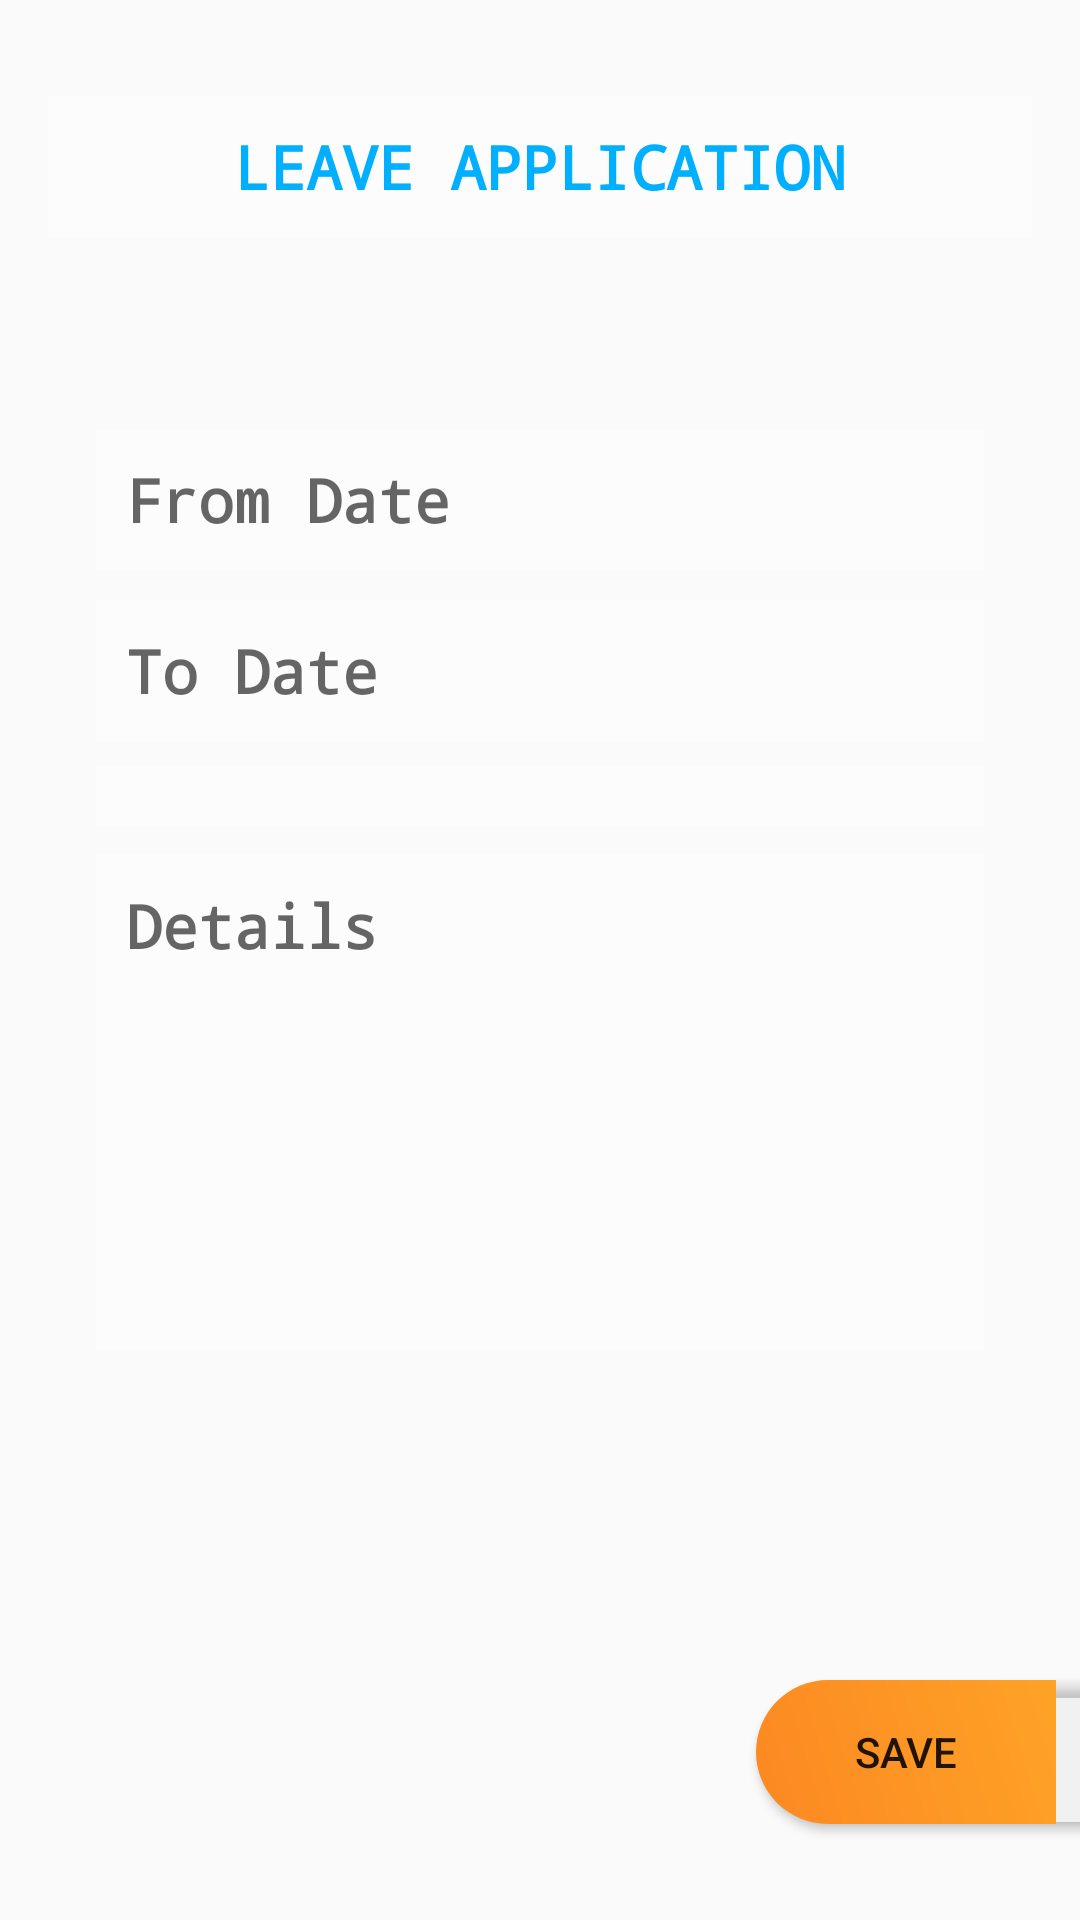

Android layout source for this screen:
<!-- AndroidManifest.xml: application theme AppTheme -->
<!-- res/layout/activity_leave_request.xml -->
<?xml version="1.0" encoding="utf-8"?>
<androidx.constraintlayout.widget.ConstraintLayout xmlns:android="http://schemas.android.com/apk/res/android"
    xmlns:app="http://schemas.android.com/apk/res-auto"
    xmlns:tools="http://schemas.android.com/tools"
    android:layout_width="match_parent"
    android:layout_height="match_parent"
    tools:context=".LeaveRequest">


    <androidx.constraintlayout.widget.ConstraintLayout
        android:layout_width="match_parent"
        android:layout_height="match_parent"
        android:background="@drawable/timg"
        app:layout_constraintBottom_toBottomOf="parent"
        app:layout_constraintEnd_toEndOf="parent"
        app:layout_constraintStart_toStartOf="parent"
        app:layout_constraintTop_toTopOf="parent">


        <EditText
            android:id="@+id/editText"
            style="@style/EditTextStyle"
            android:layout_width="0dp"
            android:layout_height="wrap_content"
            android:layout_marginStart="32dp"
            android:layout_marginLeft="32dp"
            android:layout_marginTop="64dp"
            android:layout_marginEnd="32dp"
            android:layout_marginRight="32dp"
            android:ems="10"
            android:hint="From Date"
            android:inputType="date"
            android:textColor="@color/whiteTextColor"
            app:layout_constraintEnd_toEndOf="parent"
            app:layout_constraintHorizontal_bias="0.0"
            app:layout_constraintStart_toStartOf="parent"
            app:layout_constraintTop_toBottomOf="@+id/textView" />

        <EditText
            android:id="@+id/editText2"
            style="@style/EditTextStyle"
            android:layout_width="match_parent"
            android:layout_height="wrap_content"
            android:layout_marginStart="32dp"
            android:layout_marginLeft="32dp"
            android:layout_marginTop="10dp"
            android:layout_marginEnd="32dp"
            android:layout_marginRight="32dp"
            android:ems="10"
            android:hint="To Date"
            android:inputType="date"
            android:textColor="@color/whiteTextColor"
            app:layout_constraintEnd_toEndOf="parent"
            app:layout_constraintStart_toStartOf="parent"
            app:layout_constraintTop_toBottomOf="@+id/editText" />

        <Spinner
            android:id="@+id/spinner"
            style="@style/EditTextStyle"
            android:layout_width="match_parent"
            android:layout_height="wrap_content"
            android:layout_marginStart="32dp"
            android:layout_marginLeft="32dp"
            android:layout_marginTop="8dp"
            android:layout_marginEnd="32dp"
            android:layout_marginRight="32dp"
            android:entries="@array/Leave_Types"
            android:forceDarkAllowed="false"
            android:popupBackground="@color/hintColor"
            android:spinnerMode="dialog"
            app:layout_constraintEnd_toEndOf="parent"
            app:layout_constraintStart_toStartOf="parent"
            app:layout_constraintTop_toBottomOf="@+id/editText2" />

        <EditText
            android:id="@+id/txt_description"
            style="@style/EditTextStyle"
            android:layout_width="match_parent"
            android:layout_height="wrap_content"
            android:layout_marginStart="32dp"
            android:layout_marginLeft="32dp"
            android:layout_marginTop="10dp"
            android:layout_marginEnd="32dp"
            android:layout_marginRight="32dp"
            android:ems="10"
            android:gravity="start|top"
            android:hint="Details"
            android:inputType="textMultiLine"
            android:lines="6"
            android:textColor="@color/whiteTextColor"
            app:layout_constraintEnd_toEndOf="parent"
            app:layout_constraintStart_toStartOf="parent"
            app:layout_constraintTop_toBottomOf="@+id/spinner" />

        <Button
            android:id="@+id/btn_save"
            android:layout_width="100dp"
            android:layout_height="wrap_content"
            android:layout_marginEnd="8dp"
            android:layout_marginRight="8dp"
            android:layout_marginBottom="32dp"
            android:background="@drawable/circleangle"
            android:text="Save"
            app:layout_constraintBottom_toBottomOf="parent"
            app:layout_constraintEnd_toEndOf="parent" />

        <TextView
            android:id="@+id/textView"
            style="@style/EditTextStyle"
            android:layout_width="0dp"
            android:layout_height="wrap_content"
            android:layout_marginStart="16dp"
            android:layout_marginLeft="16dp"
            android:layout_marginTop="32dp"
            android:layout_marginEnd="16dp"
            android:layout_marginRight="16dp"
            android:gravity="center"
            android:text="LEAVE APPLICATION"
            android:textColor="@color/profilePrimaryDark"
            android:textSize="20dp"
            android:textStyle="bold"
            app:layout_constraintEnd_toEndOf="parent"
            app:layout_constraintStart_toStartOf="parent"
            app:layout_constraintTop_toTopOf="parent" />

    </androidx.constraintlayout.widget.ConstraintLayout>

</androidx.constraintlayout.widget.ConstraintLayout>
<!-- resources referenced by this layout -->
<resources>
  <string-array name="Leave_Types">General,Sick</string-array>
  <color name="hintColor">#9F98C7</color>
  <color name="profilePrimaryDark">#00B0FF</color>
  <color name="whiteTextColor">#FFFFFF</color>
  <!-- drawable circleangle (drawable-v24) -->
  <?xml version="1.0" encoding="utf-8"?>
  <layer-list xmlns:android="http://schemas.android.com/apk/res/android">
      <item android:right="-60dp" >
          <shape android:shape="rectangle">
              <gradient
                  android:angle="45"
                  android:centerX="35%"
                  android:startColor="#FC8822"
                  android:endColor="#FFB129"
                  android:type="linear"
                  />
              <corners android:radius="60dp" />
          </shape>
      </item>
  
  </layer-list>
  <style name="EditTextStyle" parent="android:Widget.EditText">
          <item name="android:textColor">@color/whiteTextColor</item>
          <item name="android:textStyle">bold</item>
          <item name="android:padding">10dp</item>
          <item name="android:typeface">monospace</item>
          <item name="android:background">@android:drawable/screen_background_light_transparent</item>
          <item name="android:textSize">20sp</item>
  
      </style>
  <style name="AppTheme" parent="Theme.AppCompat.Light.DarkActionBar">
          
          <item name="colorPrimary">@color/colorPrimary</item>
          <item name="colorPrimaryDark">@color/colorPrimaryDark</item>
          <item name="colorAccent">@color/colorAccent</item>
  
  
      </style>
  <color name="colorPrimary">#00B0FF</color>
  <color name="colorPrimaryDark">#FFF</color>
  <color name="colorAccent">#35226F</color>
</resources>
